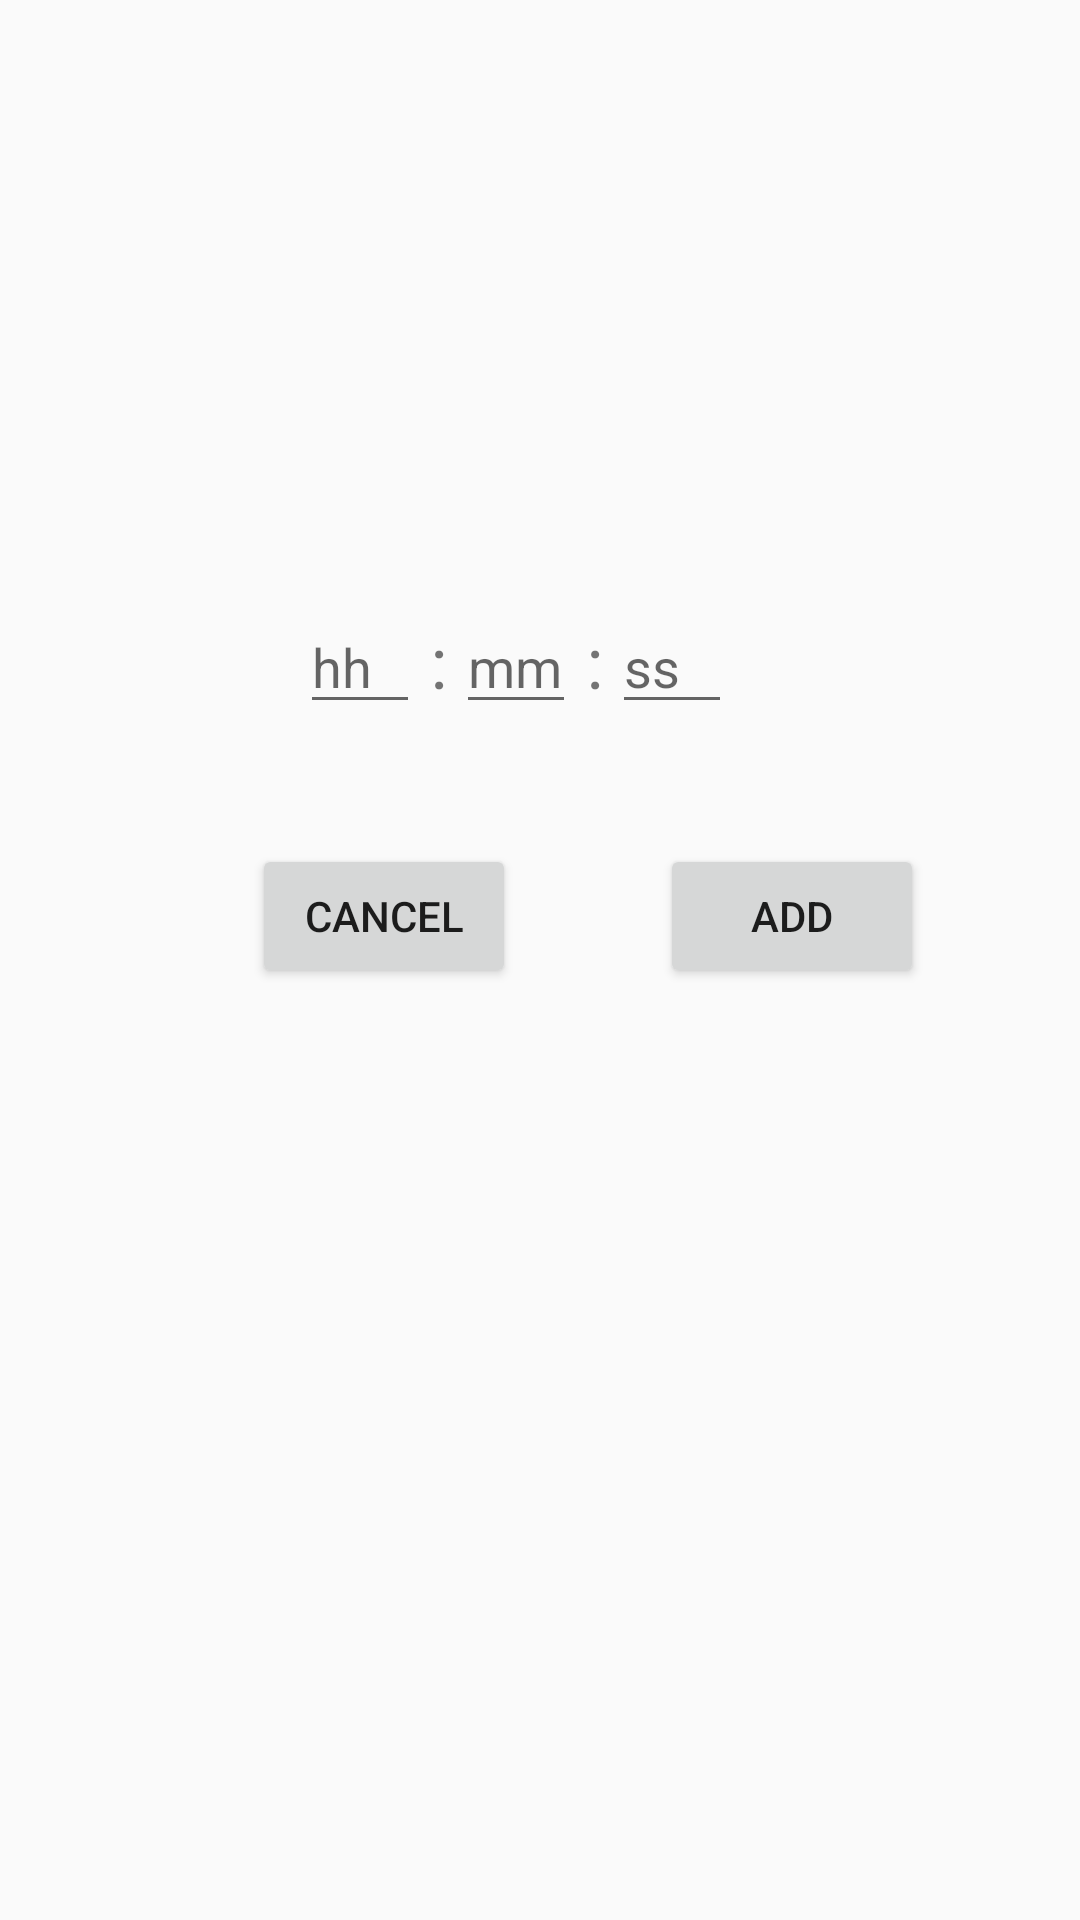

Here is an Android app screen rendered from its layout file. Give the layout XML and the strings, colors and styles it references.
<!-- AndroidManifest.xml: application theme AppTheme -->
<!-- res/layout/activity_add_event_type4.xml -->
<?xml version="1.0" encoding="utf-8"?>
<android.support.constraint.ConstraintLayout
    xmlns:android="http://schemas.android.com/apk/res/android"
    xmlns:app="http://schemas.android.com/apk/res-auto"
    xmlns:tools="http://schemas.android.com/tools"
    android:layout_width="match_parent"
    android:layout_height="match_parent">

    <EditText
        android:id="@+id/hoursText"
        android:layout_width="40dp"
        android:layout_height="wrap_content"
        android:layout_marginStart="100dp"
        android:layout_marginLeft="100dp"
        android:layout_marginTop="200dp"
        android:ems="10"
        android:hint="hh"
        android:imeOptions="actionNext"
        android:inputType="number"
        android:maxLength="2"
        app:layout_constraintStart_toStartOf="parent"
        app:layout_constraintTop_toTopOf="parent" />

    <TextView
        android:id="@+id/colon1"
        android:layout_width="wrap_content"
        android:layout_height="wrap_content"
        android:layout_marginTop="204dp"
        android:text=":"
        android:textSize="24dp"
        app:layout_constraintEnd_toStartOf="@+id/minutesText"
        app:layout_constraintStart_toEndOf="@+id/hoursText"
        app:layout_constraintTop_toTopOf="parent" />

    <EditText
        android:id="@+id/minutesText"
        android:layout_width="40dp"
        android:layout_height="wrap_content"
        android:layout_marginStart="12dp"
        android:layout_marginLeft="12dp"
        android:layout_marginTop="200dp"
        android:ems="10"
        android:hint="mm"
        android:imeOptions="actionNext"
        android:inputType="number"
        android:maxLength="2"
        app:layout_constraintStart_toEndOf="@+id/hoursText"
        app:layout_constraintTop_toTopOf="parent" />

    <EditText
        android:id="@+id/secondsText"
        android:layout_width="40dp"
        android:layout_height="wrap_content"
        android:layout_marginStart="12dp"
        android:layout_marginLeft="12dp"
        android:layout_marginTop="200dp"
        android:ems="10"
        android:hint="ss"
        android:inputType="number"
        android:maxLength="2"
        app:layout_constraintStart_toEndOf="@+id/minutesText"
        app:layout_constraintTop_toTopOf="parent" />

    <TextView
        android:id="@+id/colon2"
        android:layout_width="wrap_content"
        android:layout_height="wrap_content"
        android:layout_marginTop="204dp"
        android:text=":"
        android:textSize="24dp"
        app:layout_constraintEnd_toStartOf="@+id/secondsText"
        app:layout_constraintStart_toEndOf="@+id/minutesText"
        app:layout_constraintTop_toTopOf="parent" />

    <Button
        android:id="@+id/addButton"
        android:layout_width="wrap_content"
        android:layout_height="wrap_content"
        android:layout_marginStart="48dp"
        android:layout_marginLeft="48dp"
        android:layout_marginTop="40dp"
        android:onClick="onAddClick"
        android:text="Add"
        app:layout_constraintStart_toEndOf="@+id/cancelButton"
        app:layout_constraintTop_toBottomOf="@+id/hoursText" />

    <Button
        android:id="@+id/cancelButton"
        android:layout_width="wrap_content"
        android:layout_height="wrap_content"
        android:layout_marginStart="84dp"
        android:layout_marginLeft="84dp"
        android:layout_marginTop="40dp"
        android:onClick="onCancelClick"
        android:text="Cancel"
        app:layout_constraintStart_toStartOf="parent"
        app:layout_constraintTop_toBottomOf="@+id/hoursText" />

</android.support.constraint.ConstraintLayout>
<!-- resources referenced by this layout -->
<resources>
  <style name="AppTheme" parent="Theme.AppCompat.Light.DarkActionBar">
          
          <item name="colorPrimary">@color/colorPrimary</item>
          <item name="colorPrimaryDark">@color/colorPrimaryDark</item>
          <item name="colorAccent">@color/colorAccent</item>
      </style>
  <color name="colorPrimary">#AED581</color>
  <color name="colorPrimaryDark">#689F38</color>
  <color name="colorAccent">#ff7a05</color>
</resources>
